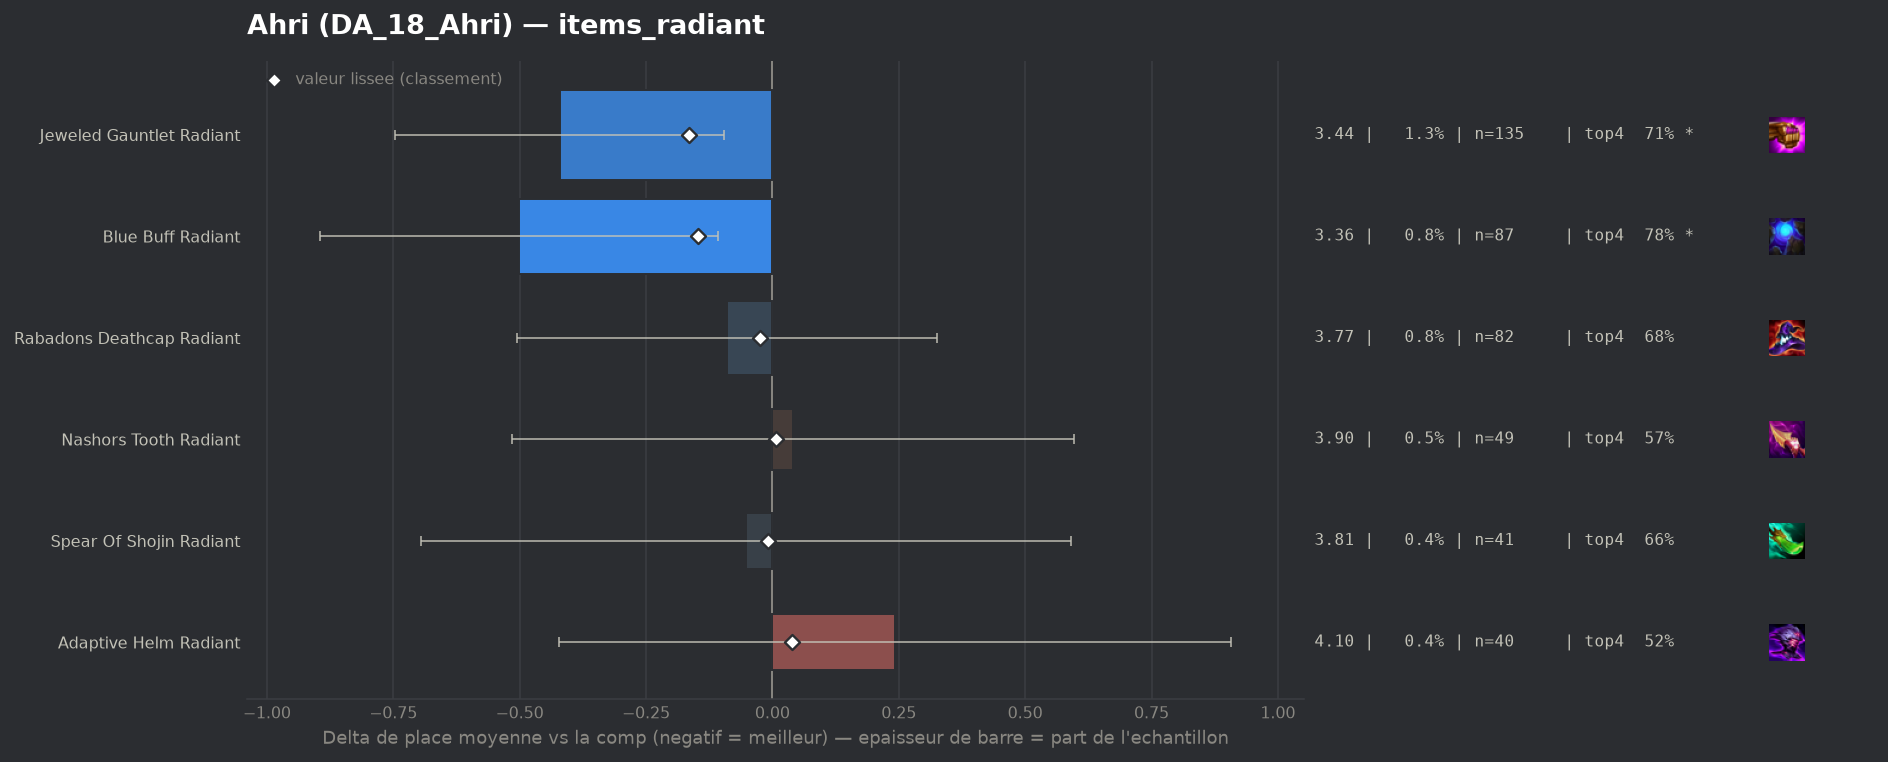

The file beside this chart, header and first rows:
group, label, n, share, avg_place, shrunk_avg, score, d_avg, d_avg_pess, impact, d_top4, win, top2, top4, sd, z, p, significant
populaire, Jeweled Gauntlet Radiant, 135, 0.01284, 3.437, 3.693, -0.165, -0.421, -0.096, 0.0021, 0.0817, 0.2, 0.363, 0.7111, 1.915, -2.54, 0.01121, True
populaire, Blue Buff Radiant, 87, 0.008275, 3.356, 3.711, -0.147, -0.502, -0.108, 0.0012, 0.1522, 0.1839, 0.3563, 0.7816, 1.863, -2.5, 0.01243, True
populaire, Rabadons Deathcap Radiant, 82, 0.007799, 3.768, 3.833, -0.025, -0.09, 0.0, 0.0002, 0.0535, 0.1341, 0.2805, 0.6829, 1.908, -0.42, 0.6717, False
populaire, Spear Of Shojin Radiant, 41, 0.0039, 3.805, 3.849, -0.009, -0.053, 0.0, 0.0, 0.0291, 0.122, 0.3415, 0.6585, 2.098, -0.16, 0.8714, False
populaire, Nashors Tooth Radiant, 49, 0.00466, 3.898, 3.866, 0.008, 0.04, 0.0, -0.0, -0.058, 0.1429, 0.2857, 0.5714, 1.982, 0.14, 0.888, False
populaire, Adaptive Helm Radiant, 40, 0.003804, 4.1, 3.897, 0.039, 0.242, 0.0, -0.0001, -0.1044, 0.175, 0.275, 0.525, 2.142, 0.71, 0.4757, False
